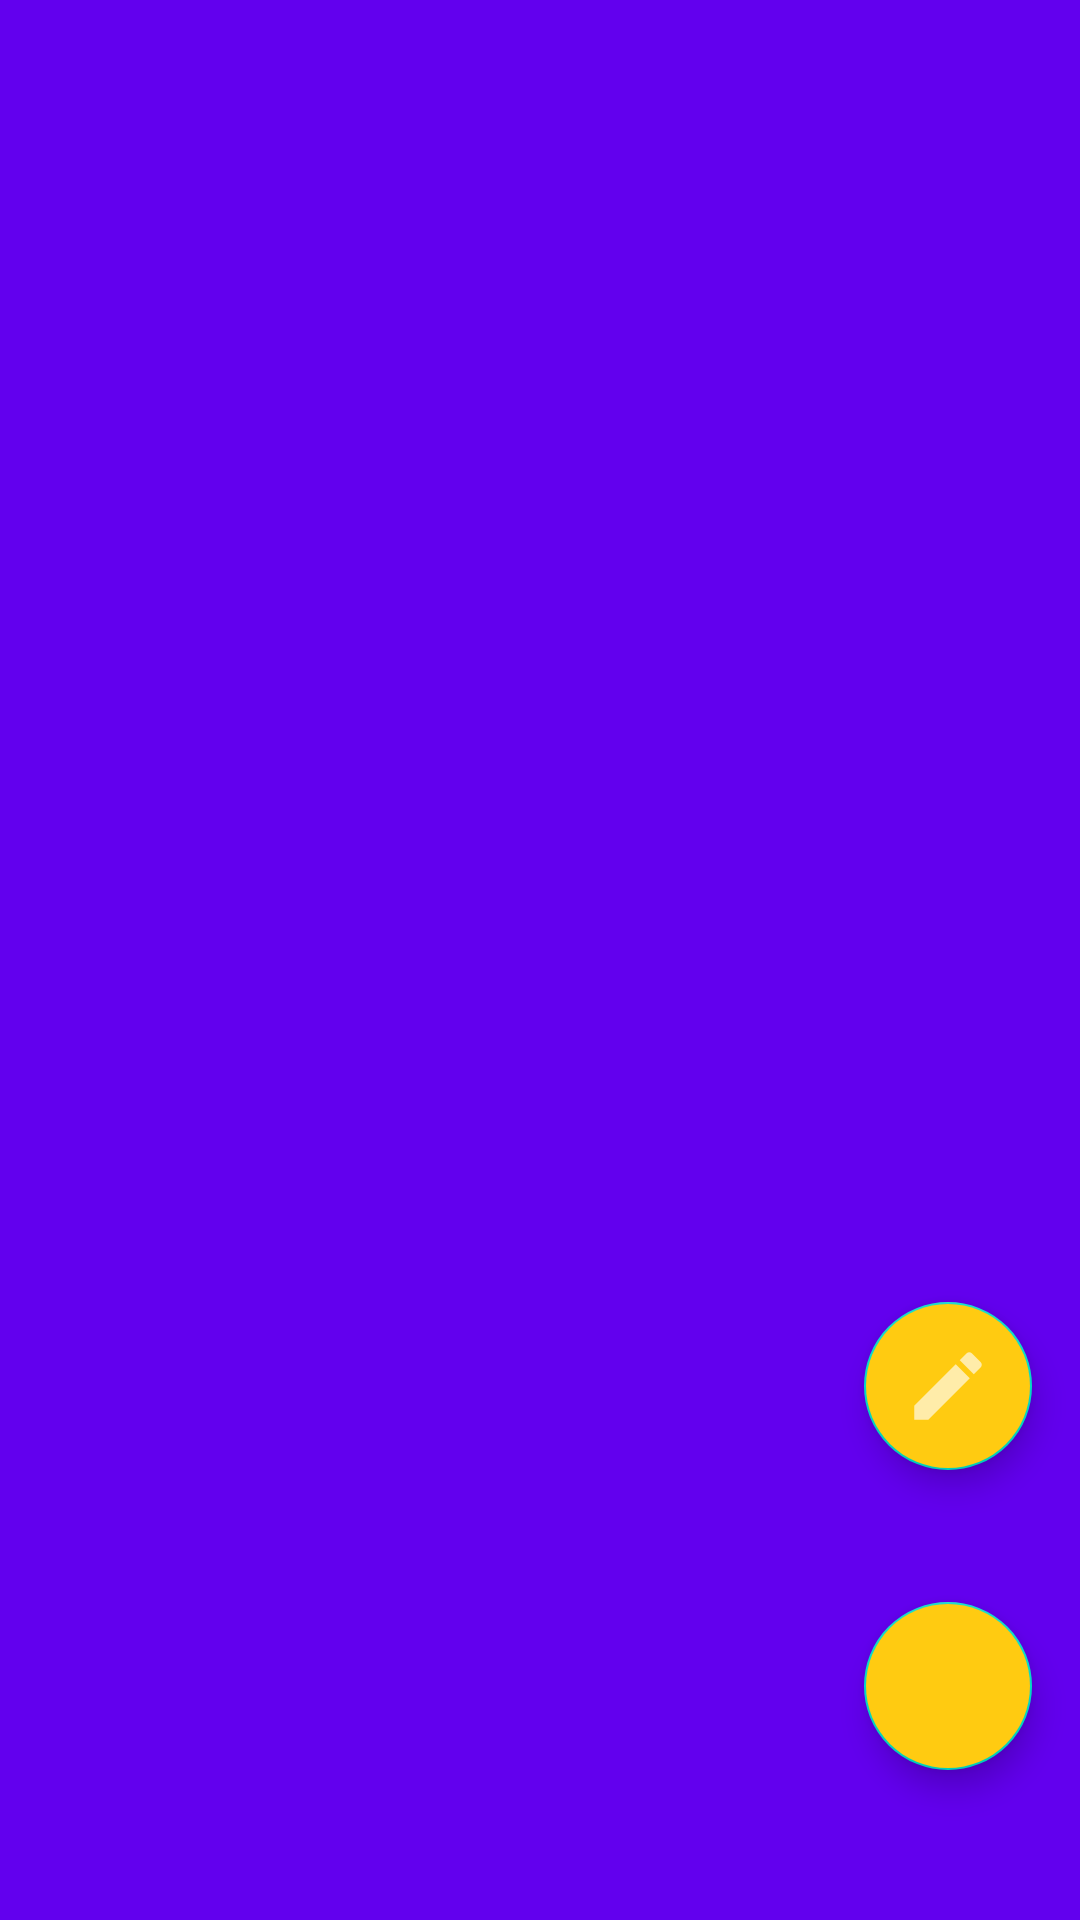

Reconstruct the res/layout file that produces this screen, plus the resources it refers to.
<!-- AndroidManifest.xml: application theme Theme.TimeTable_Integration -->
<!-- res/layout/activity_main.xml -->
<?xml version="1.0" encoding="utf-8"?>
<androidx.coordinatorlayout.widget.CoordinatorLayout
    android:id="@+id/main_content"
    xmlns:android="http://schemas.android.com/apk/res/android"
    xmlns:app="http://schemas.android.com/apk/res-auto"
    android:layout_width="match_parent"
    android:background="@color/design_default_color_primary"
    android:layout_height="match_parent">


    <com.google.android.material.floatingactionbutton.FloatingActionButton
        android:layout_width="wrap_content"
        android:layout_height="wrap_content"
        android:layout_gravity="bottom|right"
        android:layout_marginRight="16dp"
        android:layout_marginBottom="50dp"
        app:fabSize="normal"
        android:id="@+id/add_new_event"
        android:backgroundTint="#FFCB11"
        app:tint="#FFF"
        android:src="@drawable/ic_add" />
    <com.google.android.material.floatingactionbutton.FloatingActionButton
    android:layout_width="wrap_content"
    android:layout_height="wrap_content"
    android:layout_gravity="bottom|right"
    android:layout_marginRight="16dp"
    android:layout_marginBottom="150dp"
    app:fabSize="normal"
    android:id="@+id/edit_event"
    android:backgroundTint="#FFCB11"
    app:tint="#FFF"
    android:src="@drawable/ic_edit" />


</androidx.coordinatorlayout.widget.CoordinatorLayout>
<!-- resources referenced by this layout -->
<resources>
  <!-- drawable ic_edit: png bitmap (drawable-hdpi, 229 bytes) -->
  <style name="Theme.TimeTable_Integration" parent="Theme.MaterialComponents.DayNight.DarkActionBar">
          
          <item name="colorPrimary">#3D83FF</item>
          <item name="colorPrimaryVariant">@color/purple_700</item>
          <item name="colorOnPrimary">@color/white</item>
          
          <item name="colorSecondary">@color/teal_200</item>
          <item name="colorSecondaryVariant">@color/teal_700</item>
          <item name="colorOnSecondary">@color/black</item>
          
          <item name="android:statusBarColor" tools:targetApi="l">?attr/colorPrimary</item>
          
  
          <item name="android:fontFamily">@font/montserrat</item>
      </style>
  <color name="purple_700">#FF3700B3</color>
  <color name="white">#FFFFFFFF</color>
  <color name="teal_200">#FF03DAC5</color>
  <color name="teal_700">#FF018786</color>
  <color name="black">#FF000000</color>
</resources>
